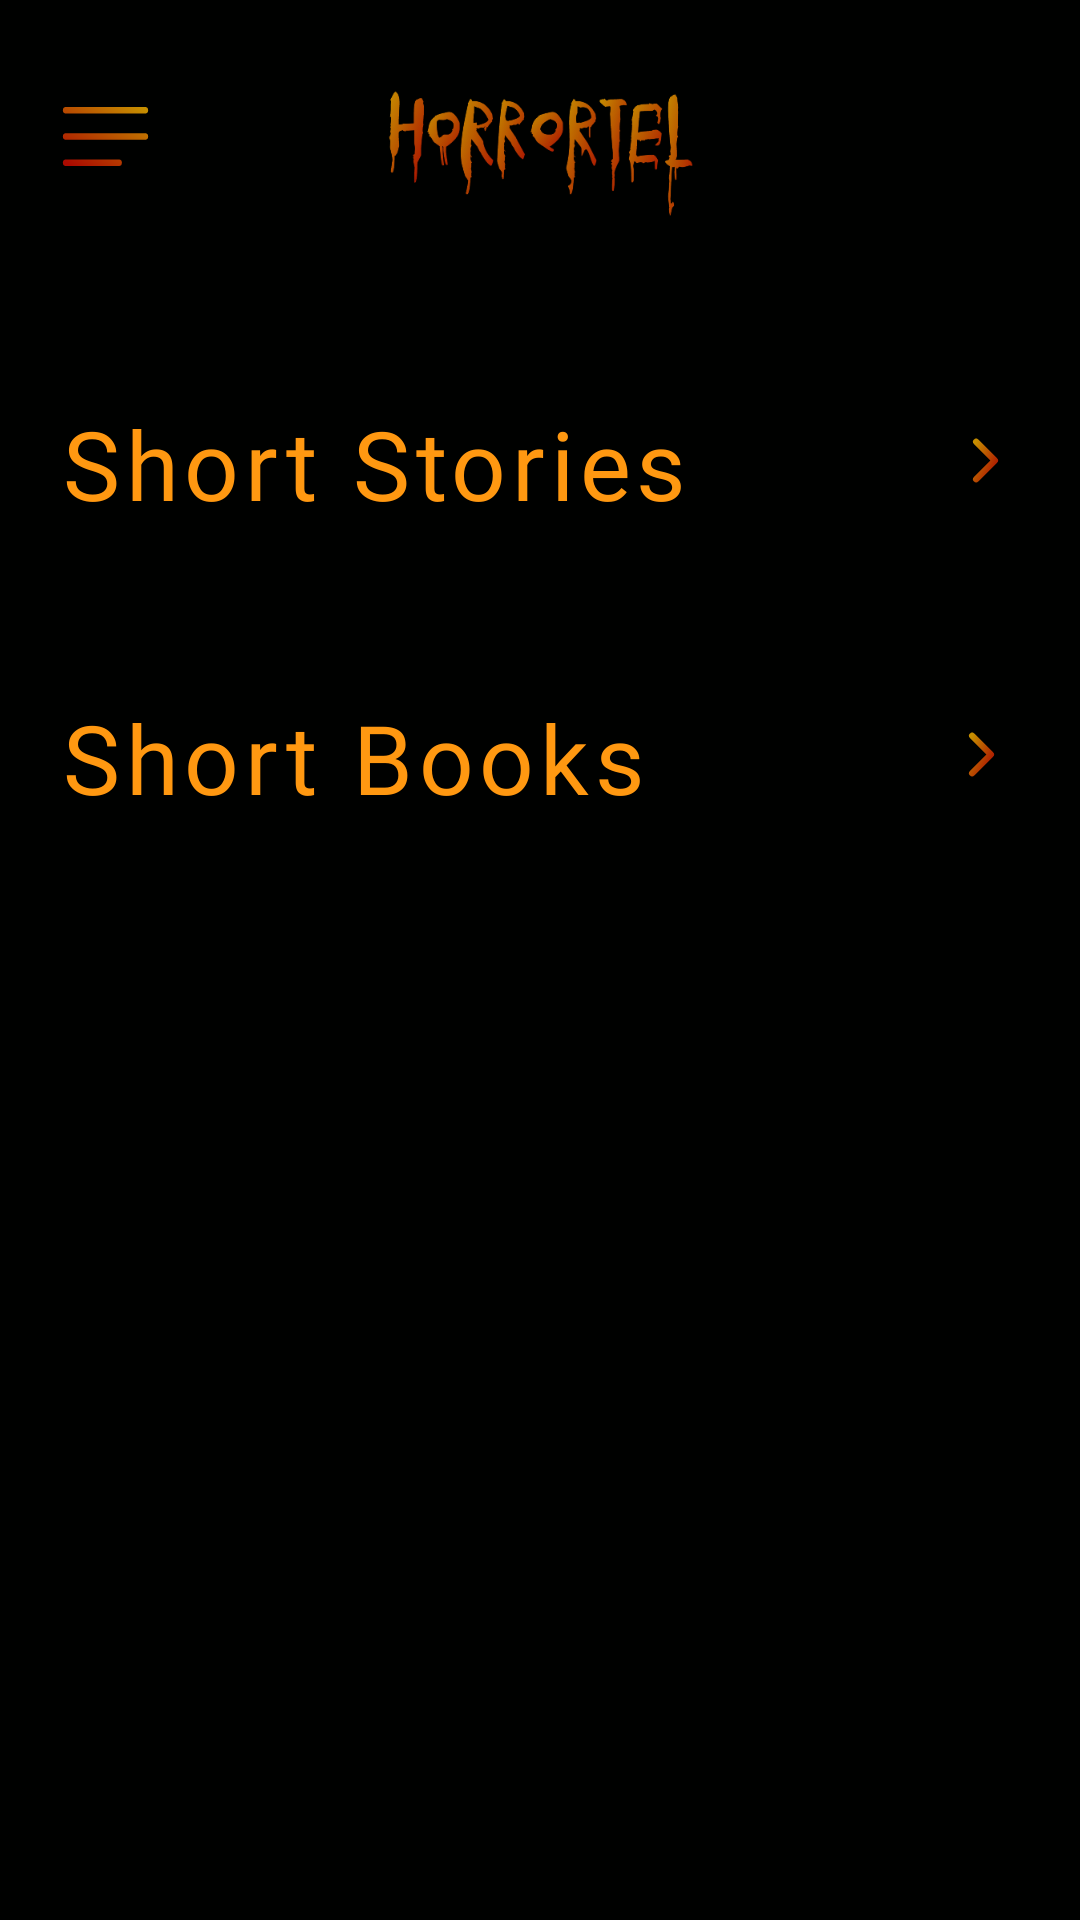

Layout XML and referenced resources for this Android screen:
<!-- AndroidManifest.xml: application theme Theme.AppCompat.DayNight.NoActionBar -->
<!-- res/layout/activity_home.xml -->
<?xml version="1.0" encoding="utf-8"?>
<androidx.constraintlayout.widget.ConstraintLayout xmlns:android="http://schemas.android.com/apk/res/android"
    xmlns:app="http://schemas.android.com/apk/res-auto"
    xmlns:tools="http://schemas.android.com/tools"
    android:layout_width="match_parent"
    android:layout_height="match_parent"
    android:background="@color/app_background"
    tools:context=".HomeActivity">


    <androidx.constraintlayout.widget.ConstraintLayout
        android:id="@+id/constraintLayoutShortStories"
        android:layout_width="match_parent"
        android:layout_height="wrap_content"
        android:layout_marginTop="60dp"
        app:layout_constraintEnd_toEndOf="parent"
        app:layout_constraintStart_toStartOf="parent"
        app:layout_constraintTop_toBottomOf="@+id/imgLogo">

        <TextView
            android:id="@+id/textView2"
            android:layout_width="wrap_content"
            android:layout_height="wrap_content"
            android:layout_marginStart="20dp"
            android:fontFamily="@font/metal_mania"
            android:letterSpacing="0.06"
            android:text="Short Stories"
            android:textColor="@color/text_color"
            android:textSize="32sp"
            app:layout_constraintStart_toStartOf="parent"
            app:layout_constraintTop_toTopOf="parent" />

        <ImageView
            android:id="@+id/imgViewAll"
            android:layout_width="25dp"
            android:layout_height="25dp"
            android:layout_marginTop="8dp"
            android:layout_marginEnd="10dp"
            app:layout_constraintEnd_toEndOf="parent"
            app:layout_constraintHorizontal_bias="0.906"
            app:layout_constraintStart_toEndOf="@+id/textView2"
            app:layout_constraintTop_toTopOf="@+id/textView2"
            app:srcCompat="@drawable/chevron_right" />

    </androidx.constraintlayout.widget.ConstraintLayout>

    <androidx.recyclerview.widget.RecyclerView
        android:id="@+id/recyclerViewShortStories"
        android:layout_width="match_parent"
        android:layout_height="wrap_content"
        android:layout_marginTop="15dp"
        android:orientation="horizontal"
        app:layout_constraintEnd_toEndOf="parent"
        app:layout_constraintHorizontal_bias="0.0"
        app:layout_constraintStart_toStartOf="parent"
        app:layout_constraintTop_toBottomOf="@+id/constraintLayoutShortStories" />

    <ImageView
        android:id="@+id/imgLogo"
        android:layout_width="121dp"
        android:layout_height="43dp"
        android:layout_marginTop="30dp"
        app:layout_constraintEnd_toEndOf="parent"
        app:layout_constraintStart_toStartOf="parent"
        app:layout_constraintTop_toTopOf="parent"
        app:srcCompat="@drawable/horrortel" />

    <ImageView
        android:id="@+id/imageView4"
        android:layout_width="35dp"
        android:layout_height="35dp"
        android:layout_marginStart="10dp"
        android:layout_marginTop="28dp"
        android:scaleX="-1"
        app:layout_constraintEnd_toStartOf="@+id/imgLogo"
        app:layout_constraintHorizontal_bias="0.101"
        app:layout_constraintStart_toStartOf="parent"
        app:layout_constraintTop_toTopOf="parent"
        app:srcCompat="@drawable/menu" />

    <androidx.constraintlayout.widget.ConstraintLayout
        android:id="@+id/constraintLayoutShortStories4"
        android:layout_width="match_parent"
        android:layout_height="wrap_content"
        app:layout_constraintEnd_toEndOf="parent"
        app:layout_constraintStart_toStartOf="parent"
        android:layout_marginTop="40dp"
        app:layout_constraintTop_toBottomOf="@+id/recyclerViewShortStories">

        <TextView
            android:id="@+id/textView4"
            android:layout_width="wrap_content"
            android:layout_height="wrap_content"
            android:layout_marginStart="20dp"
            android:fontFamily="@font/metal_mania"
            android:letterSpacing="0.06"
            android:text="Short Books"
            android:textColor="@color/text_color"
            android:textSize="32sp"
            app:layout_constraintStart_toStartOf="parent"
            app:layout_constraintTop_toTopOf="parent" />

        <ImageView
            android:id="@+id/imgViewAll4"
            android:layout_width="25dp"
            android:layout_height="25dp"
            android:layout_marginTop="8dp"
            android:layout_marginEnd="10dp"
            app:layout_constraintEnd_toEndOf="parent"
            app:layout_constraintHorizontal_bias="0.906"
            app:layout_constraintStart_toEndOf="@+id/textView4"
            app:layout_constraintTop_toTopOf="@+id/textView4"
            app:srcCompat="@drawable/chevron_right" />

    </androidx.constraintlayout.widget.ConstraintLayout>

    <androidx.recyclerview.widget.RecyclerView
        android:id="@+id/recyclerViewShortBooks"
        android:layout_width="match_parent"
        android:layout_height="wrap_content"
        android:layout_marginTop="15dp"
        android:orientation="horizontal"
        app:layout_constraintEnd_toEndOf="parent"
        app:layout_constraintStart_toStartOf="parent"
        app:layout_constraintTop_toBottomOf="@+id/constraintLayoutShortStories4" />


</androidx.constraintlayout.widget.ConstraintLayout>
<!-- resources referenced by this layout -->
<resources>
  <color name="app_background">#000100</color>
  <color name="text_color">#FF9811</color>
  <!-- drawable chevron_right (drawable) -->
  <vector xmlns:android="http://schemas.android.com/apk/res/android"
      xmlns:aapt="http://schemas.android.com/aapt"
      android:width="20dp"
      android:height="20dp"
      android:viewportWidth="20"
      android:viewportHeight="20">
    <path
        android:pathData="M7.5,15L12.5,10L7.5,5"
        android:strokeLineJoin="round"
        android:strokeWidth="1.66667"
        android:fillColor="#00000000"
        android:strokeLineCap="round">
      <aapt:attr name="android:strokeColor">
        <gradient 
            android:startX="7.5"
            android:startY="5"
            android:endX="15.5"
            android:endY="9"
            android:type="linear">
          <item android:offset="0" android:color="#FFC68E00"/>
          <item android:offset="1" android:color="#FFAA0A00"/>
        </gradient>
      </aapt:attr>
    </path>
  </vector>
  <!-- drawable horrortel: png bitmap (drawable, 40517 bytes) -->
  <!-- drawable menu (drawable) -->
  <vector xmlns:android="http://schemas.android.com/apk/res/android"
      xmlns:aapt="http://schemas.android.com/aapt"
      android:width="32dp"
      android:height="32dp"
      android:viewportWidth="32"
      android:viewportHeight="32">
    <path
        android:pathData="M4,16H28M4,8H28M12,24H28"
        android:strokeLineJoin="round"
        android:strokeWidth="2"
        android:fillColor="#00000000"
        android:strokeLineCap="round">
      <aapt:attr name="android:strokeColor">
        <gradient 
            android:startX="4"
            android:startY="8"
            android:endX="18.769"
            android:endY="30.154"
            android:type="linear">
          <item android:offset="0" android:color="#FFC68E00"/>
          <item android:offset="1" android:color="#FFAA0A00"/>
        </gradient>
      </aapt:attr>
    </path>
  </vector>
</resources>
